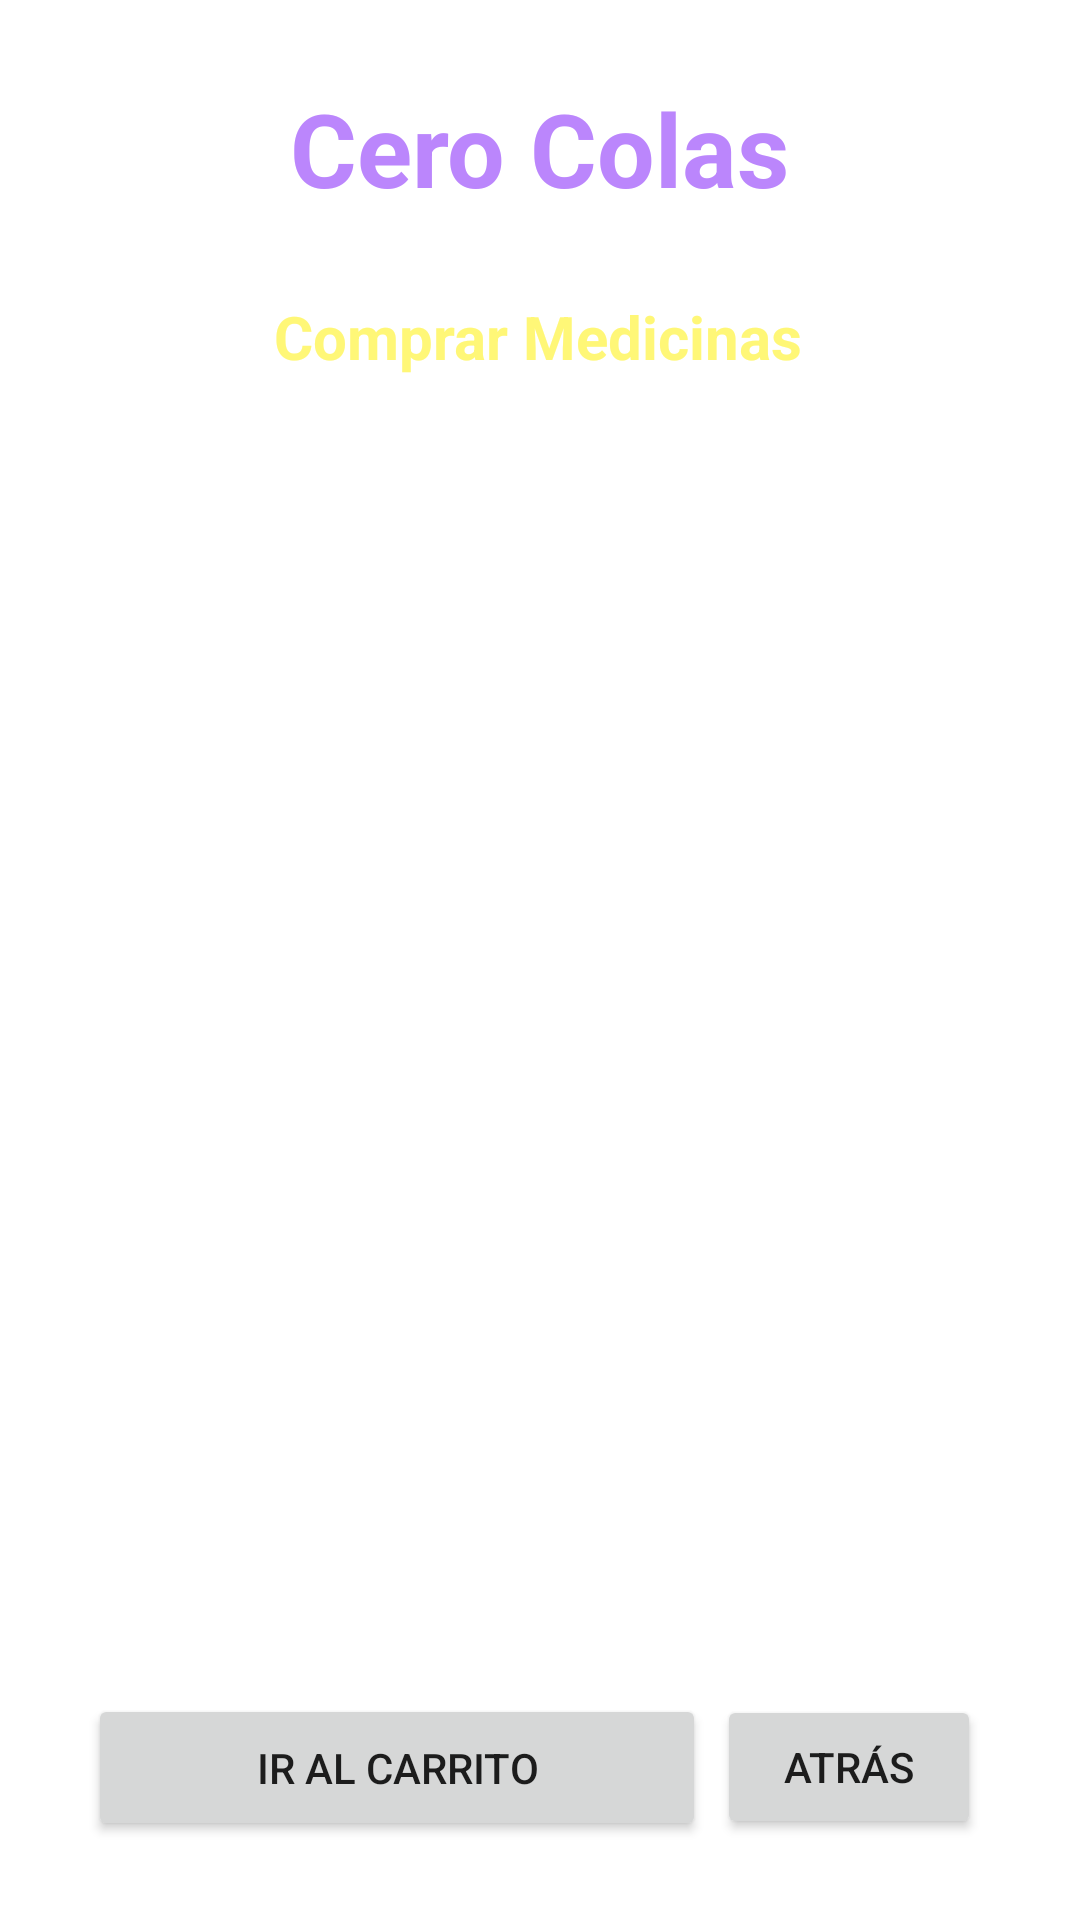

This screen was rendered from an Android layout file. Write that file and the resources it references.
<!-- AndroidManifest.xml: application theme Theme.CeroColas -->
<!-- res/layout/activity_buy_medicine.xml -->
<?xml version="1.0" encoding="utf-8"?>
<androidx.constraintlayout.widget.ConstraintLayout xmlns:android="http://schemas.android.com/apk/res/android"
    xmlns:app="http://schemas.android.com/apk/res-auto"
    xmlns:tools="http://schemas.android.com/tools"
    android:layout_width="match_parent"
    android:layout_height="match_parent"
    android:background="@drawable/back1"
    tools:context=".BuyMedicineActivity">
    <TextView
        android:id="@+id/textHATitle"
        android:layout_width="wrap_content"
        android:layout_height="wrap_content"
        android:text="Cero Colas"
        android:textColor="@color/purple_200"
        android:textSize="34sp"
        android:textStyle="bold"
        app:layout_constraintBottom_toBottomOf="parent"
        app:layout_constraintEnd_toEndOf="parent"

        app:layout_constraintStart_toStartOf="parent"
        app:layout_constraintTop_toTopOf="parent"
        app:layout_constraintVertical_bias="0.045" />
    

    <TextView
        android:id="@+id/textViewHADTitle"
        android:layout_width="wrap_content"
        android:layout_height="wrap_content"
        android:text="Comprar Medicinas"
        android:textColor="@color/yellowLight"
        android:textSize="20sp"
        android:textStyle="bold"
        app:layout_constraintBottom_toBottomOf="parent"
        app:layout_constraintEnd_toEndOf="parent"
        app:layout_constraintHorizontal_bias="0.498"
        app:layout_constraintStart_toStartOf="parent"
        app:layout_constraintTop_toBottomOf="@+id/textHATitle"
        app:layout_constraintVertical_bias="0.049" />

    <ListView
        android:id="@+id/imageViewCArd"
        android:layout_width="333dp"
        android:layout_height="414dp"
        android:layout_margin="10dp"
        android:layout_marginStart="16dp"
        android:layout_marginEnd="16dp"
        app:layout_constraintBottom_toBottomOf="parent"
        app:layout_constraintEnd_toEndOf="parent"
        app:layout_constraintStart_toStartOf="parent"
        app:layout_constraintTop_toBottomOf="@+id/textViewHADTitle"

        app:layout_constraintVertical_bias="0.0" />

    <Button
        android:id="@+id/buttonHADBack"
        android:layout_width="wrap_content"
        android:layout_height="wrap_content"
        android:layout_marginBottom="16dp"
        android:text="Atrás"
        app:layout_constraintBottom_toBottomOf="parent"
        app:layout_constraintEnd_toEndOf="parent"
        app:layout_constraintHorizontal_bias="0.879"
        app:layout_constraintStart_toStartOf="parent"
        app:layout_constraintTop_toBottomOf="@+id/imageViewCArd"
        app:layout_constraintVertical_bias="0.587" />

    <Button
        android:id="@+id/buttonODBack2"
        android:layout_width="206dp"
        android:layout_height="49dp"
        android:layout_marginBottom="16dp"
        android:text="Ir al carrito"
        app:layout_constraintBottom_toBottomOf="parent"
        app:layout_constraintEnd_toEndOf="parent"
        app:layout_constraintHorizontal_bias="0.19"
        app:layout_constraintStart_toStartOf="parent"
        app:layout_constraintTop_toBottomOf="@+id/imageViewCArd"
        app:layout_constraintVertical_bias="0.592" />

</androidx.constraintlayout.widget.ConstraintLayout>
<!-- resources referenced by this layout -->
<resources>
  <color name="purple_200">#FFBB86FC</color>
  <color name="yellowLight">#fff777</color>
  <style name="Theme.CeroColas" parent="Theme.MaterialComponents.DayNight.DarkActionBar">
          
          <item name="colorPrimary">@color/purple_500</item>
          <item name="colorPrimaryVariant">@color/purple_700</item>
          <item name="colorOnPrimary">@color/white</item>
          
          <item name="colorSecondary">@color/teal_200</item>
          <item name="colorSecondaryVariant">@color/teal_700</item>
          <item name="colorOnSecondary">@color/black</item>
          
          <item name="android:statusBarColor">?attr/colorPrimaryVariant</item>
          
      </style>
  <color name="purple_500">#FF6200EE</color>
  <color name="purple_700">#FF3700B3</color>
  <color name="white">#FFFFFFFF</color>
  <color name="teal_200">#FF03DAC5</color>
  <color name="teal_700">#FF018786</color>
  <color name="black">#FF000000</color>
</resources>
